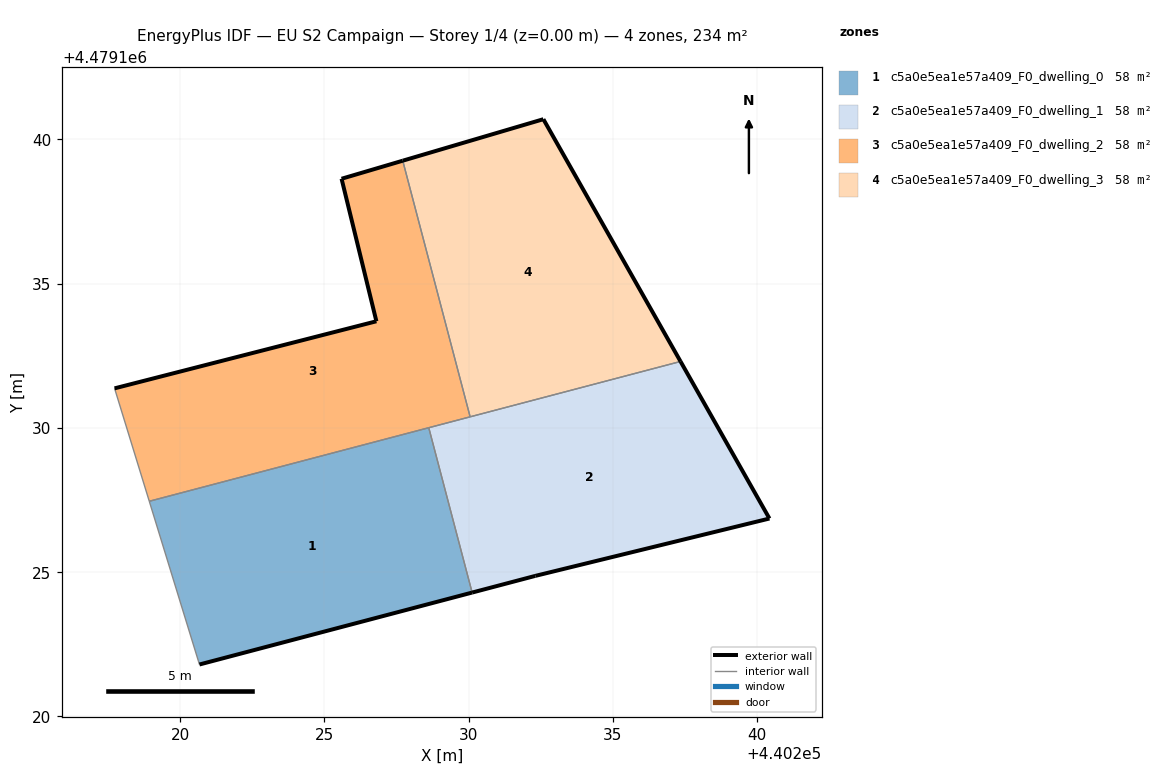
=== STOREY PLAN SPEC (per zone: floor XY polygon, exterior-wall plan segments, windows/doors) ===
zone 1: c5a0e5ea1e57a409_F0_dwelling_0  (58.5 m²)
  floor: (440230.12, 4479124.29) (440228.62, 4479130.01) (440218.93, 4479127.46) (440220.67, 4479121.80)
  exterior wall: (440230.12, 4479124.29) – (440220.67, 4479121.80)  [9.8 m]
  interior walls: 3
zone 2: c5a0e5ea1e57a409_F0_dwelling_1  (58.5 m²)
  floor: (440240.42, 4479126.86) (440237.34, 4479132.30) (440228.62, 4479130.01) (440230.12, 4479124.29) (440232.31, 4479124.87)
  exterior wall: (440237.34, 4479132.30) – (440240.42, 4479126.86)  [6.3 m]
  exterior wall: (440240.42, 4479126.86) – (440232.31, 4479124.87)  [8.4 m]
  exterior wall: (440232.31, 4479124.87) – (440230.12, 4479124.29)  [2.3 m]
  interior walls: 3
zone 3: c5a0e5ea1e57a409_F0_dwelling_2  (58.5 m²)
  floor: (440230.05, 4479130.38) (440227.72, 4479139.26) (440225.59, 4479138.64) (440226.80, 4479133.70) (440217.73, 4479131.37) (440218.93, 4479127.46)
  exterior wall: (440217.73, 4479131.37) – (440226.80, 4479133.70)  [9.4 m]
  exterior wall: (440226.80, 4479133.70) – (440225.59, 4479138.64)  [5.1 m]
  exterior wall: (440225.59, 4479138.64) – (440227.72, 4479139.26)  [2.2 m]
  interior walls: 4
zone 4: c5a0e5ea1e57a409_F0_dwelling_3  (58.5 m²)
  floor: (440237.34, 4479132.30) (440232.59, 4479140.70) (440227.72, 4479139.26) (440230.05, 4479130.38)
  exterior wall: (440227.72, 4479139.26) – (440232.59, 4479140.70)  [5.1 m]
  exterior wall: (440232.59, 4479140.70) – (440237.34, 4479132.30)  [9.6 m]
  interior walls: 2

=== DERIVED (storey summary) ===
Building: EU S2 Campaign
Storey: 1 of 4  (floor level z = 0.00 m)
Storey gross floor area: 233.9 m²
Zones on this storey: 4
  - c5a0e5ea1e57a409_F0_dwelling_0: floor 58.5 m²; exterior wall 9.8 m (29.3 m²); WWR 0.0%
  - c5a0e5ea1e57a409_F0_dwelling_1: floor 58.5 m²; exterior wall 16.9 m (50.6 m²); WWR 0.0%
  - c5a0e5ea1e57a409_F0_dwelling_2: floor 58.5 m²; exterior wall 16.7 m (50.0 m²); WWR 0.0%
  - c5a0e5ea1e57a409_F0_dwelling_3: floor 58.5 m²; exterior wall 14.7 m (44.2 m²); WWR 0.0%
Zone adjacency (shared interzone walls):
  - c5a0e5ea1e57a409_F0_dwelling_0 ↔ c5a0e5ea1e57a409_F0_dwelling_1
  - c5a0e5ea1e57a409_F0_dwelling_0 ↔ c5a0e5ea1e57a409_F0_dwelling_2
  - c5a0e5ea1e57a409_F0_dwelling_1 ↔ c5a0e5ea1e57a409_F0_dwelling_2
  - c5a0e5ea1e57a409_F0_dwelling_1 ↔ c5a0e5ea1e57a409_F0_dwelling_3
  - c5a0e5ea1e57a409_F0_dwelling_2 ↔ c5a0e5ea1e57a409_F0_dwelling_3